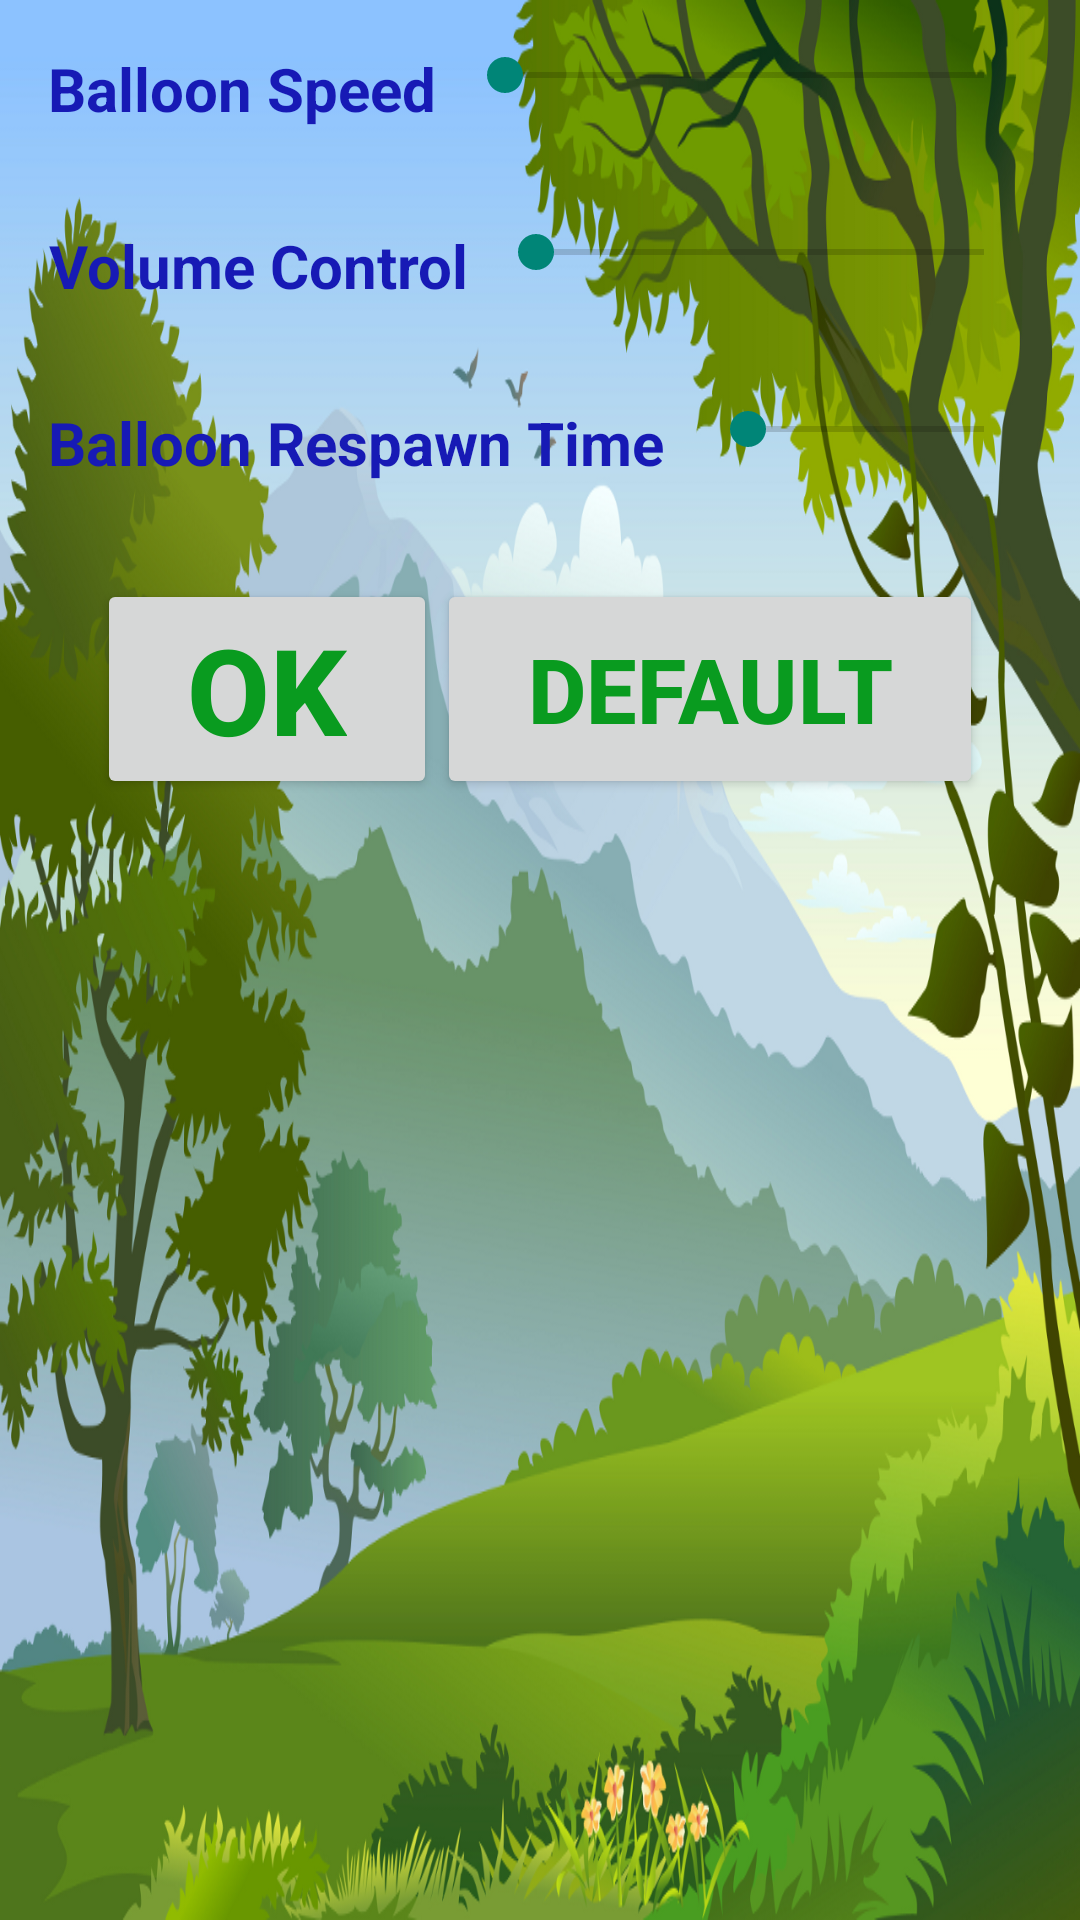

The Android layout XML behind this screen, and the referenced resources:
<!-- AndroidManifest.xml: application theme AppTheme -->
<!-- res/layout/activity_setting.xml -->
<RelativeLayout xmlns:android="http://schemas.android.com/apk/res/android"
    xmlns:tools="http://schemas.android.com/tools"
    android:layout_width="match_parent"
    android:layout_height="match_parent"
    android:background="@color/grey"
    tools:context=".SettingActivity">
    <ImageView
        android:src="@drawable/main_background"
        android:layout_width="match_parent"
        android:layout_height="match_parent"
        android:scaleType="fitXY"
        android:id="@+id/imageView" />
    <LinearLayout
        android:orientation="vertical"
        android:layout_width="match_parent"
        android:layout_height="match_parent"
        android:layout_alignParentTop="true"
        android:layout_alignParentLeft="true"
        android:layout_alignParentStart="true"
        android:weightSum="1">

        <LinearLayout
            android:orientation="horizontal"
            android:layout_width="match_parent"
            android:layout_height="wrap_content"
            android:layout_margin="@dimen/activity_horizontal_margin">

            <TextView
                android:text="Balloon Speed"
                android:paddingRight="@dimen/view_padding"
                android:id="@+id/balloonSpeedTextView" style="@style/SettingFont"
                android:layout_width="wrap_content"
                android:layout_height="wrap_content" />


            <SeekBar
                android:layout_width="wrap_content"
                android:layout_height="wrap_content"
                android:layout_weight="1"
                android:id="@+id/balloonSpeedBar"
                android:max="10" />
        </LinearLayout>

        <LinearLayout
            android:orientation="horizontal"
            android:layout_width="match_parent"
            android:layout_height="wrap_content"
            android:layout_margin="@dimen/activity_horizontal_margin">
            <TextView
                android:text="Volume Control"
                android:paddingRight="@dimen/view_padding"
                android:id="@+id/volumeControl" style="@style/SettingFont"
                android:layout_width="wrap_content"
                android:layout_height="wrap_content" />

            <SeekBar
                android:layout_width="wrap_content"
                android:layout_height="wrap_content"
                android:layout_weight="1"
                android:id="@+id/volumeControlBar"
                android:max="100" />
        </LinearLayout>

        <LinearLayout
            android:orientation="horizontal"
            android:layout_width="match_parent"
            android:layout_height="wrap_content"
            android:layout_margin="@dimen/activity_horizontal_margin">

            <TextView
                android:text="Balloon Respawn Time "
                android:paddingRight="@dimen/view_padding"
                android:id="@+id/balloonRespawnTimeView" style="@style/SettingFont"
                android:layout_width="wrap_content"
                android:layout_height="wrap_content" />


            <SeekBar
                android:layout_width="wrap_content"
                android:layout_height="wrap_content"
                android:layout_weight="1"
                android:id="@+id/balloonRespawnTimeBar"
                android:max="1000" />
        </LinearLayout>

        <LinearLayout
            android:orientation="horizontal"
            android:layout_width="wrap_content"
            android:layout_height="wrap_content"
            android:layout_gravity="center"
            android:layout_margin="@dimen/activity_horizontal_margin">
            <Button
                android:text="OK"
                android:onClick="okClick"
                android:id="@+id/okButton" style="@style/OKFont"/>
            <Button
                android:text="Default"
                android:onClick="defaultClick"
                android:id="@+id/defaultButton" style="@style/DefaultFont"/>

        </LinearLayout>

    </LinearLayout>
</RelativeLayout>
<!-- resources referenced by this layout -->
<resources>
  <item name="grey" type="color">#AEB0B0</item>
  <dimen name="activity_horizontal_margin">0dp</dimen>
  <dimen name="view_padding">7dp</dimen>
  <!-- drawable main_background: png bitmap (drawable-hdpi, 355818 bytes) -->
  <style name="DefaultFont">
          <item name="android:textSize">45sp</item>
          <item name="android:textColor">#099b1f</item>
          <item name="android:textStyle">bold</item>
          <item name="android:clickable">true</item>
          <item name="android:gravity">center</item>
          <item name="android:layout_width">match_parent</item>
          <item name="android:layout_height">match_parent</item>
          <item name="android:paddingLeft">45dp</item>
          <item name="android:paddingRight">45dp</item>
  
      </style>
  <style name="OKFont">
          <item name="android:textSize">40sp</item>
          <item name="android:textColor">#099b1f</item>
          <item name="android:textStyle">bold</item>
          <item name="android:clickable">true</item>
          <item name="android:gravity">center</item>
          <item name="android:layout_width">match_parent</item>
          <item name="android:layout_height">match_parent</item>
          <item name="android:paddingLeft">45dp</item>
          <item name="android:paddingRight">45dp</item>
  
      </style>
  <style name="SettingFont">
          <item name="android:textSize">20sp</item>
          <item name="android:textColor">#171ab5</item>
          <item name="android:textStyle">bold</item>
          <item name="android:clickable">false</item>
          <item name="android:gravity">right</item>
          <item name="android:layout_width">wrap_content</item>
          <item name="android:layout_height">wrap_content</item>
      </style>
  <style name="AppTheme" parent="Theme.AppCompat.Light.DarkActionBar">
          
      </style>
</resources>
